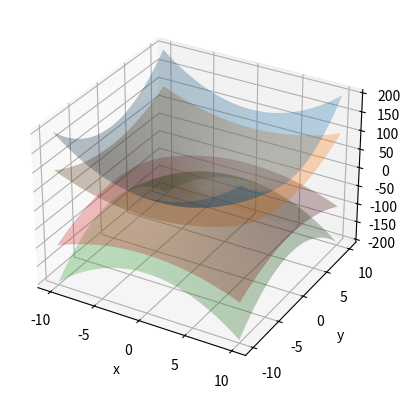
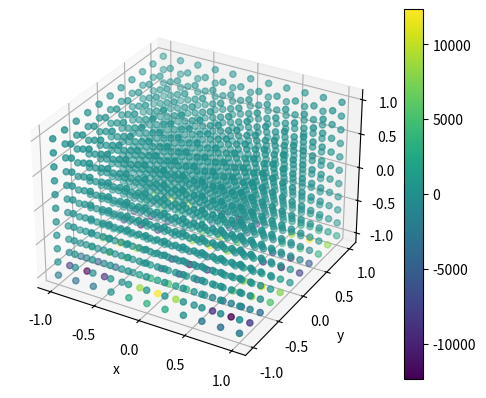
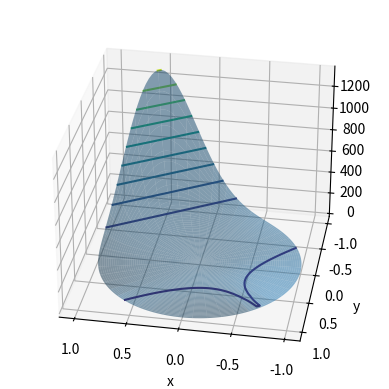

Generate these figures, in order, with matplotlib:
import matplotlib.pyplot as plt
import numpy as np



def f(x, y):
    return y ** 2 - x ** 2



r = np.linspace(0, 10)
theta_rad = np.linspace(-np.pi, np.pi, 361)

R, THETA_RAD = np.meshgrid(r, theta_rad)


X, Y = R * np.cos(THETA_RAD), R * np.sin(THETA_RAD)


Z = f(X, Y)


ax = plt.figure(figsize=(16,16)).add_subplot(projection='3d')

ax.plot_surface(X, Y, Z, alpha=0.5)

ax.contour(X, Y, Z, 10)

plt.xlabel('x')
plt.ylabel('y')
plt.grid(True)



def f(x, y, c):
    factor = 1.0 / c
    return (y ** 2 + x ** 2) * factor



x = np.linspace(-10, 10)
y = x
X, Y = np.meshgrid(x, y)
Zp1 = f(X, Y, c=1)
Zp2 = f(X, Y, c=2)
Zm1 = f(X, Y, c=-1)
Zm2 = f(X, Y, c=-2)



plt.close()
ax = plt.figure().add_subplot(projection='3d')

ax.plot_surface(X, Y, Zp1, alpha=0.3)
ax.plot_surface(X, Y, Zp2, alpha=0.3)
ax.plot_surface(X, Y, Zm1, alpha=0.3)
ax.plot_surface(X, Y, Zm2, alpha=0.3)

plt.xlabel('x')
plt.ylabel('y')
plt.grid(True)



def f(x, y):
    return 4 * (x ** 3) * (y ** 2) + (- 4) * (x**2) + (y ** 6) + 1



x = np.linspace(-10, 10)
y = x
X, Y = np.meshgrid(x, y)
Z = f(X, Y)


ax = plt.figure().add_subplot(projection='3d')

ax.plot_surface(X, Y, Z, alpha=0.5)

ax.contour(X, Y, Z, 10)

plt.xlabel('x')
plt.ylabel('y')
plt.grid(True)



def f(x, y, t):
    return np.exp(-3*np.pi*t) * np.cos(4*x) * np.sin(6*y)



x = np.linspace(-1, 1, 11)
y = x
t = x
X, Y, T = np.meshgrid(x, y, t)
C = f(X, Y, T)



plt.close()
ax = plt.figure().add_subplot(projection='3d')

s = ax.scatter3D(X, Y, T, c=C)

plt.xlabel('x')
plt.ylabel('y')
plt.colorbar(s)
plt.grid(True)



def z_uv(u, v):
    return (u ** 2) + (-1) * (v ** 2)



def u_xy(x, y):
    return np.exp((2 * x) + ((-3) * y))



def v_xy(x, y):
    return np.sin((x ** 2) + (-1) * (y**2))



def z_xy(x, y):
    return z_uv(
        u_xy(x, y),
        v_xy(x, y)
    )



r = np.linspace(0, 1)
theta_rad = np.linspace(0, 2*np.pi, 180+1)

R, THETA_RAD = np.meshgrid(r, theta_rad)

X, Y = R * np.cos(THETA_RAD), R * np.sin(THETA_RAD)

Z = z_xy(X, Y)



ax = plt.figure().add_subplot(projection='3d')

ax.plot_surface(X, Y, Z, alpha=0.5)

ax.contour(X, Y, Z, 10)

plt.xlabel('x')
plt.ylabel('y')
ax.view_init(elev=30, azim=100)
plt.grid(True)



